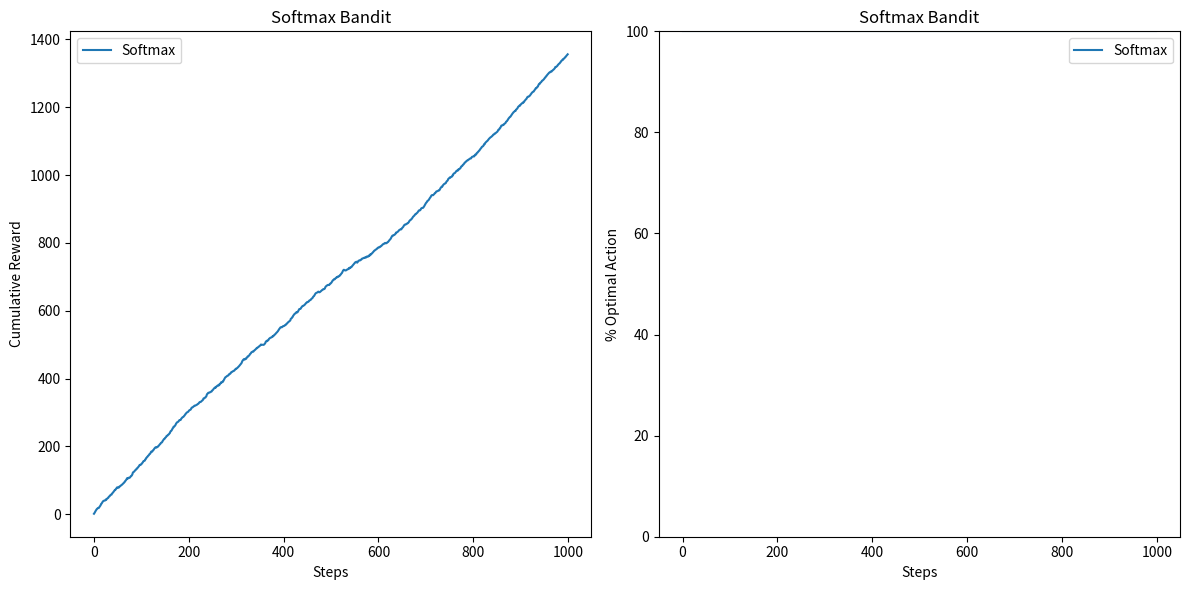

Here is the Python script that generated this plot:
import numpy as np
import matplotlib.pyplot as plt

class SoftmaxBandit:
    def __init__(self, tau, k):
        self.tau = tau
        self.k = k
        self.Q = np.zeros(k)
        self.N = np.zeros(k)

    def select_arm(self):
        preferences = np.exp(self.Q / self.tau)
        probabilities = preferences / np.sum(preferences)
        return np.random.choice(self.k, p=probabilities)

    def update(self, arm, reward):
        self.N[arm] += 1
        self.Q[arm] += (reward - self.Q[arm]) / self.N[arm]

def simulate_bandit(softmax_bandit, steps):
    rewards = np.zeros(steps)
    optimal_action_counts = np.zeros(steps)
    optimal_action = np.argmax(Q_true)

    for step in range(steps):
        arm = softmax_bandit.select_arm()
        reward = np.random.normal(Q_true[arm], 1)
        softmax_bandit.update(arm, reward)

        rewards[step] = reward
        if arm == optimal_action:
            optimal_action_counts[step] = 1

    cumulative_reward = np.cumsum(rewards)
    cumulative_optimal_action_counts = np.cumsum(optimal_action_counts) / np.arange(1, steps + 1)

    return cumulative_reward, cumulative_optimal_action_counts

# Simulation parameters
tau = 0.1  # Temperature parameter
k = 10
steps = 1000

# True mean rewards
Q_true = np.random.normal(0, 1, k)

# Run Softmax simulation
softmax_bandit = SoftmaxBandit(tau, k)
cumulative_reward, cumulative_optimal_action_counts = simulate_bandit(softmax_bandit, steps)

# Plotting
plt.figure(figsize=(12, 6))

plt.subplot(1, 2, 1)
plt.plot(cumulative_reward, label='Softmax')
plt.xlabel('Steps')
plt.ylabel('Cumulative Reward')
plt.title('Softmax Bandit')
plt.legend()

plt.subplot(1, 2, 2)
plt.plot(cumulative_optimal_action_counts * 100, label='Softmax')
plt.xlabel('Steps')
plt.ylabel('% Optimal Action')
plt.title('Softmax Bandit')
plt.ylim(0, 100)
plt.legend()

plt.tight_layout()
plt.show()